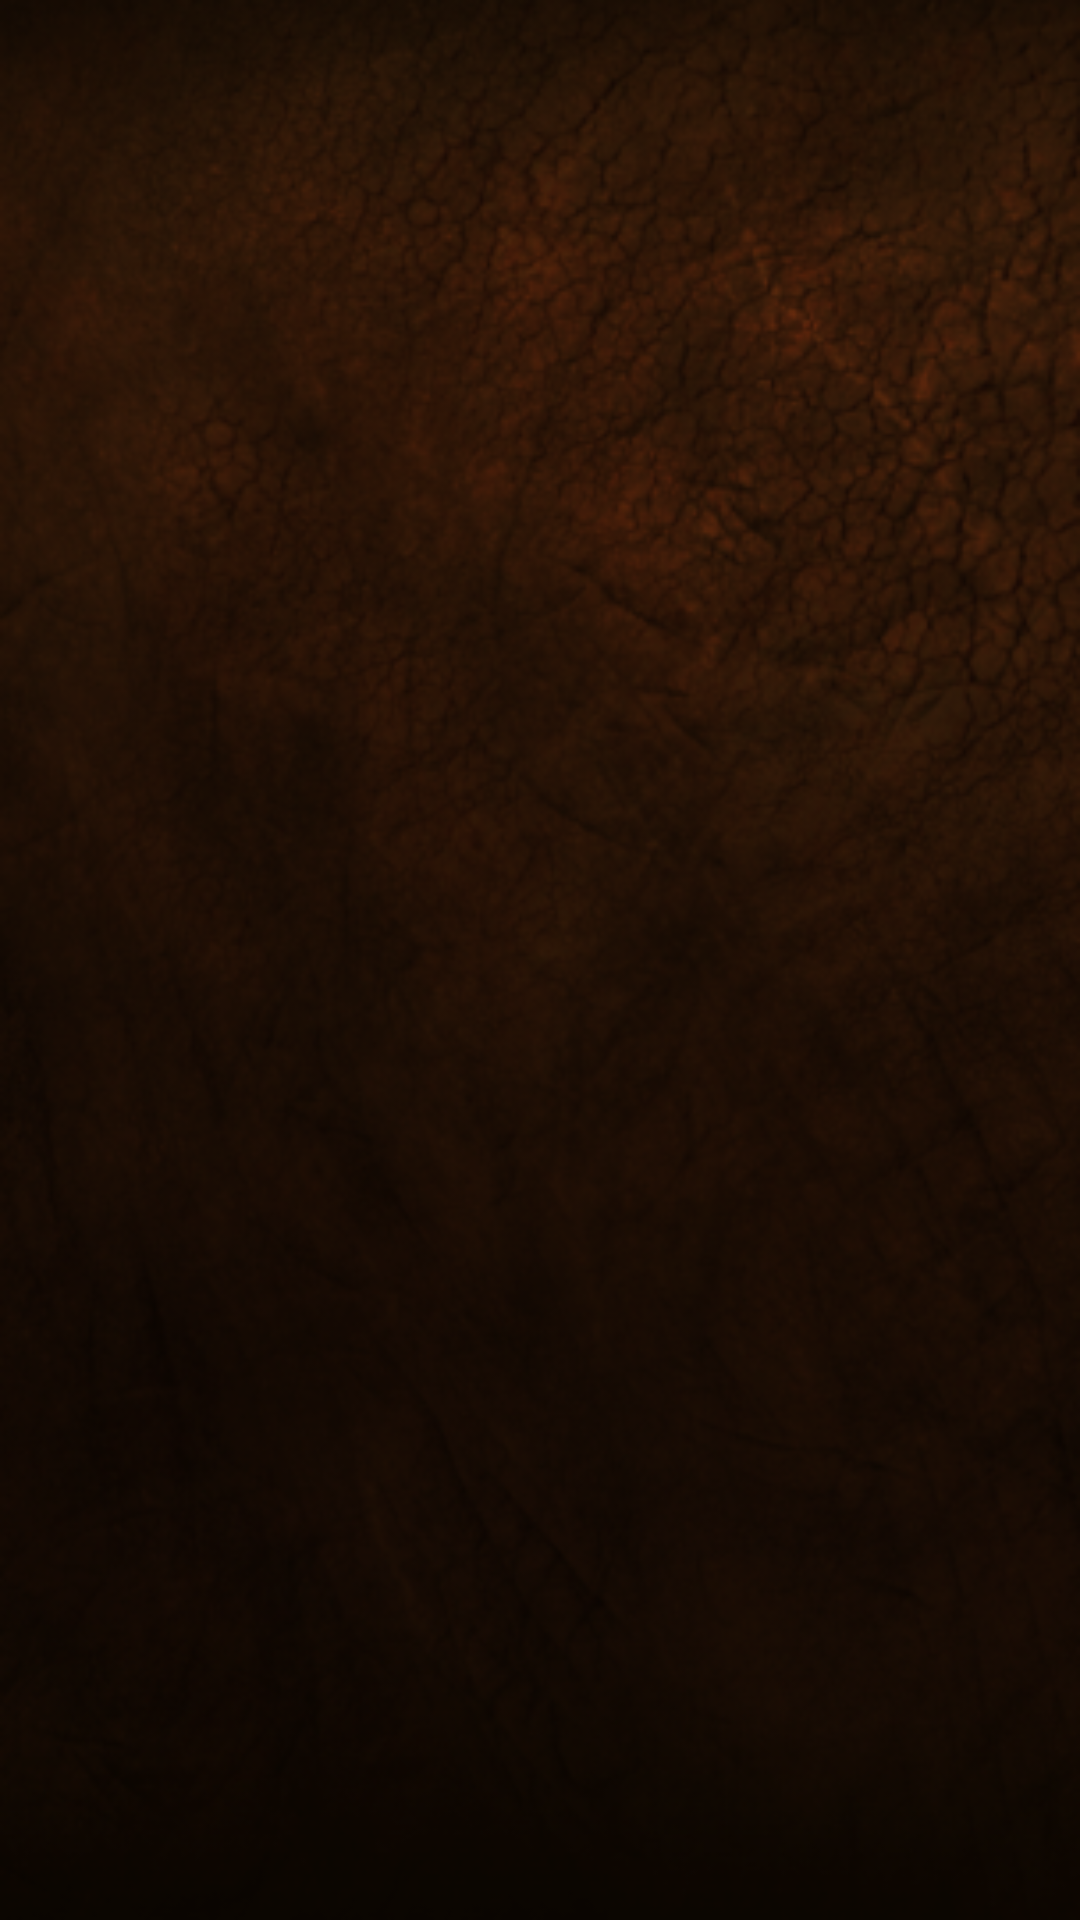

Produce the Android XML layout that renders to this screen, including the resource entries it uses.
<!-- AndroidManifest.xml: application theme AppTheme -->
<!-- res/layout/activity_ranking.xml -->
<?xml version="1.0" encoding="utf-8"?>
<RelativeLayout
    xmlns:android="http://schemas.android.com/apk/res/android"
    xmlns:app="http://schemas.android.com/apk/res-auto"
    xmlns:tools="http://schemas.android.com/tools"
    android:layout_width="match_parent"
    android:layout_height="match_parent"
    android:background="@drawable/ic_demo_back_1"
    tools:context=".RankingActivity">

    <ListView
        xmlns:android="http://schemas.android.com/apk/res/android"
        android:layout_below="@id/imgage"
        android:id="@+id/myRankingGridview"
        android:layout_width="fill_parent"
        android:layout_height="fill_parent"
        android:numColumns="2"
        android:columnWidth="90dp"
        android:horizontalSpacing="10dp"
        android:verticalSpacing="10dp"
        android:gravity="center"
        android:stretchMode="columnWidth"
        android:layout_margin="10dp"/>

</RelativeLayout>
<!-- resources referenced by this layout -->
<resources>
  <!-- drawable ic_demo_back_1: png bitmap (drawable-xxhdpi, 219683 bytes) -->
  <style name="AppTheme" parent="Theme.AppCompat.Light.NoActionBar">
          
          <item name="colorPrimary">@color/colorPrimary</item>
          <item name="colorPrimaryDark">@color/colorPrimaryDark</item>
          <item name="colorAccent">@color/colorAccent</item>
      </style>
  <color name="colorPrimary">#F44336</color>
  <color name="colorPrimaryDark">#D32F2F</color>
  <color name="colorAccent">#FFC107</color>
</resources>
